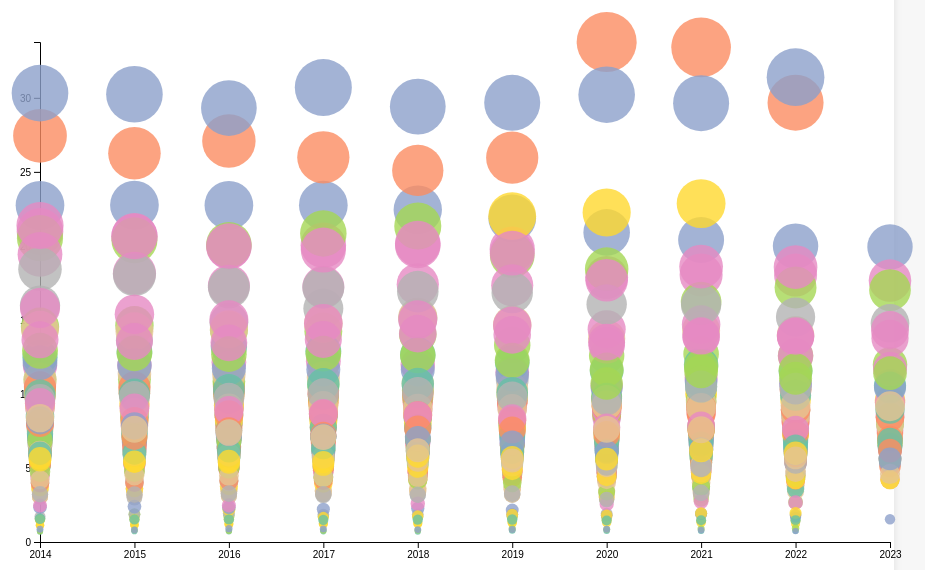
D3 v7 page, settled after 480 driven frames (8 s of simulated time); the page loaded 1 data file(s).


// ── script.js
const margin = {top: 40, right: 30, bottom: 60, left: 70};
const width = 950 - margin.left - margin.right;
const height = 600 - margin.top - margin.bottom;

const svg = d3.select("#chart")
  .append("svg")
  .attr("width", width + margin.left + margin.right)
  .attr("height", height + margin.top + margin.bottom)
  .append("g")
  .attr("transform", `translate(${margin.left},${margin.top})`);

const tooltip = d3.select("body").append("div")
  .attr("class", "tooltip")
  .style("opacity", 0);

// Load cleaned data
d3.csv("data/oecd_clean.csv").then(data => {

    data.forEach(d => {
        d.Year = +d.Year;
        d.Value = +d.Value;
    });

    const countries = [...new Set(data.map(d => d.Country))].sort();

    // Populate Dropdown
    const dropdown = d3.select("#countryFilter");
    dropdown.append("option").text("All Countries").attr("value", "ALL");

    dropdown.selectAll("option.country")
        .data(countries)
        .enter()
        .append("option")
        .attr("class", "country")
        .text(d => d)
        .attr("value", d => d);

    const x = d3.scaleLinear().range([0, width]);
    const y = d3.scaleLinear().range([height, 0]);
    const r = d3.scaleSqrt().range([3, 30]);
    const color = d3.scaleOrdinal(d3.schemeSet2);

    function updateChart(selected = "ALL") {

        let filtered = selected === "ALL"
            ? data
            : data.filter(d => d.Country === selected);

        x.domain(d3.extent(data, d => d.Year));
        y.domain([0, d3.max(data, d => d.Value)]);
        r.domain(d3.extent(data, d => d.Value));

        svg.selectAll("*").remove();

        // Axes
        svg.append("g")
            .attr("transform", `translate(0,${height})`)
            .call(d3.axisBottom(x).tickFormat(d3.format("d")));

        svg.append("g")
            .call(d3.axisLeft(y));

        // Bubbles
        svg.selectAll("circle")
            .data(filtered)
            .enter()
            .append("circle")
            .attr("cx", d => x(d.Year))
            .attr("cy", d => y(d.Value))
            .attr("r", 0)
            .attr("fill", d => color(d.Country))
            .style("opacity", 0.8)
            .on("mouseover", function(event, d) {
                tooltip.transition().duration(150).style("opacity", .95);
                tooltip.html(
                    `<b>${d.Country}</b><br>
                     Year: ${d.Year}<br>
                     Emissions: ${d.Value}`
                )
                .style("left", (event.pageX + 10) + "px")
                .style("top", (event.pageY - 25) + "px");
            })
            .on("mouseout", () => tooltip.style("opacity", 0))
            .transition()
            .duration(900)
            .attr("r", d => r(d.Value));
    }

    // Initial load
    updateChart();

    dropdown.on("change", function () {
        updateChart(this.value);
    });
});


### data: data/oecd_clean.csv
Country, Year, Value
Algeria, 2014, 5.152
Algeria, 2015, 5.178
Algeria, 2016, 5.055
Algeria, 2017, 5.088
Algeria, 2018, 5.263
Algeria, 2019, 5.288
Algeria, 2020, 5.049
Algeria, 2021, 5.381
Algeria, 2022, 5.282
Argentina, 2014, 7.849
Argentina, 2015, 7.908
Argentina, 2016, 7.859
Argentina, 2017, 7.753
Argentina, 2018, 7.699
Argentina, 2019, 7.473
Argentina, 2020, 7.062
Argentina, 2021, 7.558
Argentina, 2022, 7.697
Australia, 2014, 22.74
Australia, 2015, 22.76
Australia, 2016, 22.74
Australia, 2017, 22.75
Australia, 2018, 22.45
Australia, 2019, 21.87
Australia, 2020, 20.91
Australia, 2021, 20.4
Australia, 2022, 19.98
Australia, 2023, 19.93
Austria, 2014, 9.033
Austria, 2015, 9.181
Austria, 2016, 9.192
Austria, 2017, 9.392
Austria, 2018, 8.985
Austria, 2019, 9.08
Austria, 2020, 8.371
Austria, 2021, 8.707
Austria, 2022, 8.11
Austria, 2023, 7.524
Azerbaijan, 2020, 6.581
Azerbaijan, 2021, 7.011
Azerbaijan, 2022, 7.256
Belarus, 2014, 9.893
Belarus, 2015, 9.339
Belarus, 2016, 9.245
Belarus, 2017, 9.422
Belarus, 2018, 9.747
Belarus, 2019, 9.809
Belarus, 2020, 9.635
Belarus, 2021, 9.96
Belarus, 2022, 9.632
Belarus, 2023, 9.56
Belgium, 2014, 10.21
Belgium, 2015, 10.52
Belgium, 2016, 10.34
Belgium, 2017, 10.25
Belgium, 2018, 10.27
Belgium, 2019, 10.12
Belgium, 2020, 9.269
Belgium, 2021, 9.486
Belgium, 2022, 8.845
... 779 more rows